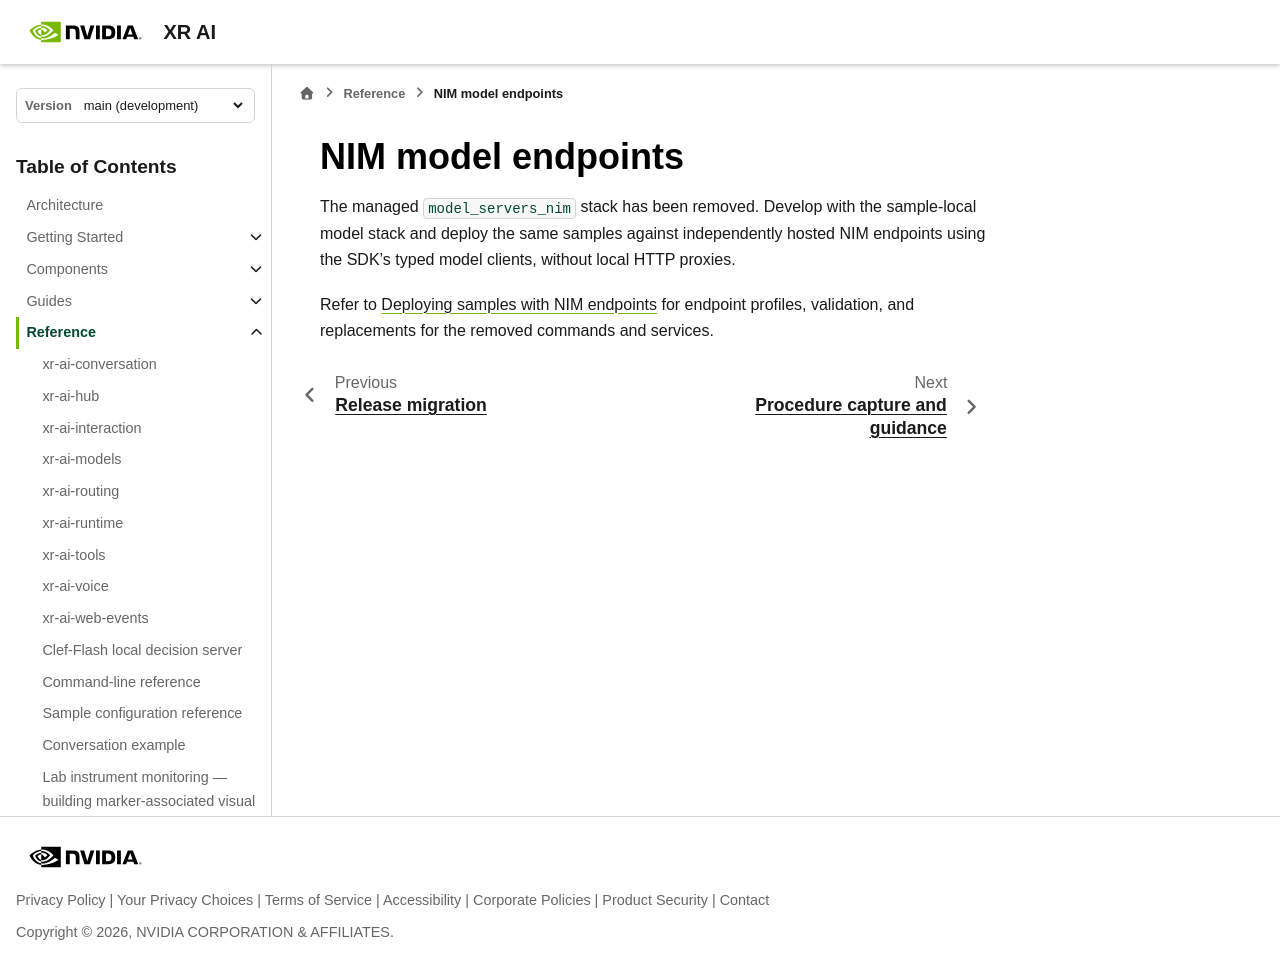

repository: NVIDIA/xr-ai · page: latest/reference/model-servers-nim.html · generator: sphinx

<!--
  SPDX-FileCopyrightText: Copyright (c) 2026 NVIDIA CORPORATION & AFFILIATES. All rights reserved.
  SPDX-License-Identifier: Apache-2.0
-->

# NIM model endpoints

The managed `model_servers_nim` stack has been removed. Develop with the sample-local
model stack and deploy the same samples against independently hosted
NIM endpoints using the SDK's typed model clients, without local HTTP proxies.

Refer to {doc}`/guides/deploying-with-nim` for endpoint profiles, validation,
and replacements for the removed commands and services.
